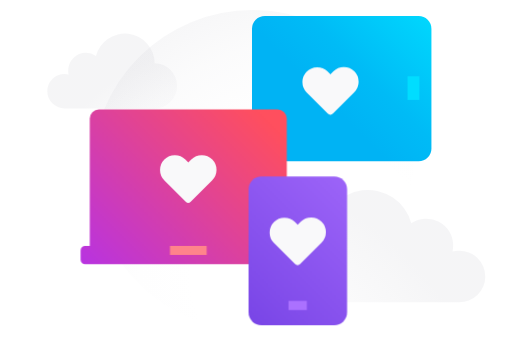
t = 0.00 s
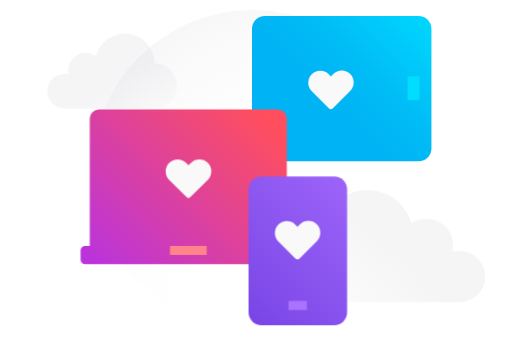
t = 0.28 s
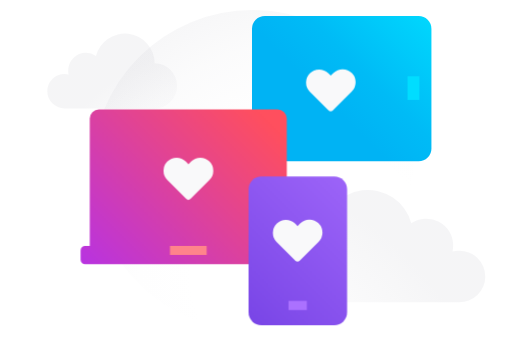
t = 0.51 s
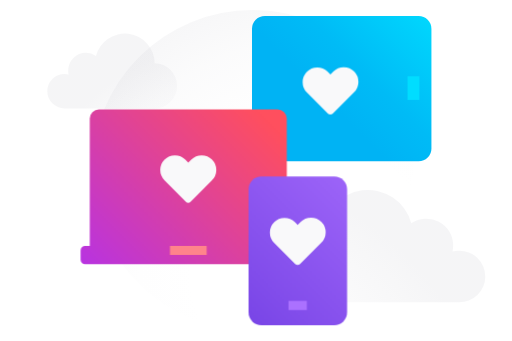
t = 0.77 s
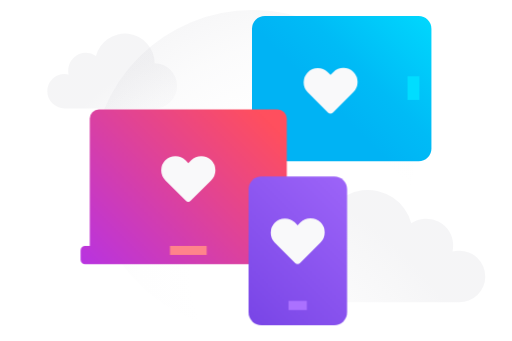
t = 0.98 s
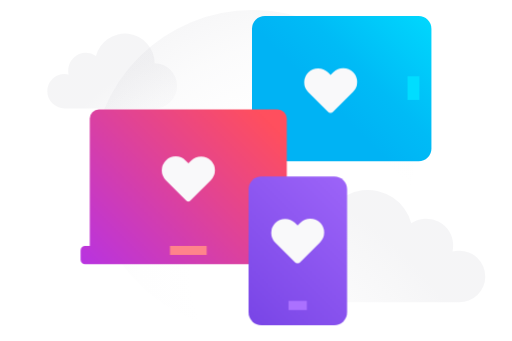
t = 1.24 s

The animated SVG that drew these frames (rendered in a browser with its animation timeline set to each time). Animation: 1 CSS @keyframes rule; one cycle of 1.50 s, repeats indefinitely.

<svg xmlns="http://www.w3.org/2000/svg" width="3in" height="2in" viewBox="0 0 216 144"><style>@keyframes beat{0%,60%,90%{transform:scale(1)}25%{transform:scale(.8)}80%{transform:scale(.9)}}.heart{animation:beat 1.5s infinite}</style><radialGradient id="a" cx="133.87" cy="114.93" r="128.97" gradientUnits="userSpaceOnUse"><stop offset=".4" stop-color="#cdcdd4" stop-opacity="0"/><stop offset=".58" stop-color="#cdcdd4" stop-opacity=".02"/><stop offset=".77" stop-color="#cdcdd4" stop-opacity=".08"/><stop offset=".96" stop-color="#cdcdd4" stop-opacity=".18"/><stop offset="1" stop-color="#cdcdd4" stop-opacity=".2"/></radialGradient><radialGradient id="b" cx="89.36" cy="94.91" r="102.61" gradientUnits="userSpaceOnUse"><stop offset=".26" stop-color="#cdcdd4" stop-opacity="0"/><stop offset=".4" stop-color="#cdcdd4" stop-opacity=".02"/><stop offset=".55" stop-color="#cdcdd4" stop-opacity=".08"/><stop offset=".69" stop-color="#cdcdd4" stop-opacity=".18"/><stop offset=".72" stop-color="#cdcdd4" stop-opacity=".2"/></radialGradient><radialGradient id="c" cx="75.77" cy="203.9" r="150.75" gradientUnits="userSpaceOnUse"><stop offset=".27" stop-color="#cdcdd4" stop-opacity="0"/><stop offset=".46" stop-color="#cdcdd4" stop-opacity=".02"/><stop offset=".66" stop-color="#cdcdd4" stop-opacity=".08"/><stop offset=".86" stop-color="#cdcdd4" stop-opacity=".18"/><stop offset=".9" stop-color="#cdcdd4" stop-opacity=".2"/></radialGradient><linearGradient id="d" x1="105.4" x2="182.03" y1="76.22" y2="-.41" gradientUnits="userSpaceOnUse"><stop offset=".43" stop-color="#00b3f4"/><stop offset=".61" stop-color="#00bbf6"/><stop offset=".89" stop-color="#00d2fc"/><stop offset="1" stop-color="#0df"/></linearGradient><linearGradient id="e" x1="49.63" x2="109.11" y1="105.11" y2="45.64" gradientUnits="userSpaceOnUse"><stop offset="0" stop-color="#c689ff"/><stop offset="1" stop-color="#d74cf0"/></linearGradient><linearGradient id="f" x1="19.43" x2="120.37" y1="141.35" y2="40.41" gradientUnits="userSpaceOnUse"><stop offset=".22" stop-color="#b833e1"/><stop offset=".91" stop-color="#ff4f5e"/></linearGradient><linearGradient id="g" x1="62.25" x2="181.48" y1="169.32" y2="50.09" gradientUnits="userSpaceOnUse"><stop offset=".28" stop-color="#7542e5"/><stop offset=".42" stop-color="#824deb"/><stop offset=".79" stop-color="#a067fa"/><stop offset="1" stop-color="#ab71ff"/></linearGradient><circle cx="106.58" cy="72" r="67.79" fill="url(#a)"/><path fill="url(#b)" d="M74.68 36.27a9.51 9.51 0 01-9.47 9.51H27.14a7.27 7.27 0 010-14.54 7.15 7.15 0 011.74.22 7.82 7.82 0 01-.2-1.69 7.5 7.5 0 017.51-7.49 7.42 7.42 0 014.23 1.32 12.6 12.6 0 0124.79 3.16 9.51 9.51 0 019.47 9.51z"/><path fill="url(#c)" d="M193.59 105.85a10.8 10.8 0 00-2.62.32 11.09 11.09 0 00.29-2.53 11.31 11.31 0 00-17.69-9.32 19 19 0 00-37.36 4.78 14.27 14.27 0 100 28.54h57.38a10.9 10.9 0 100-21.79z"/><rect width="75.77" height="61.41" x="106.31" y="6.71" fill="url(#d)" rx="5.4"/><path fill="#0df" d="M172.01 32.2H177v9.99h-4.99z"/><path fill="#f9f9fa" d="M149.54 30.15a6.26 6.26 0 00-8.85 0l-1.26 1.26-1.26-1.26a6.26 6.26 0 00-8.85 8.85l9 9a1.51 1.51 0 001.08.45 1.53 1.53 0 001.08-.45l9-9a6.26 6.26 0 00.06-8.85z" class="heart" style="transform-origin:65% 25%"/><path fill="#ff848b" d="M66.08 101.22h29.85v8.65H66.08z"/><path fill="url(#e)" d="M43.55 51.72h71.63v47.31H43.55z"/><path fill="url(#f)" d="M123 103.81h-2V50.05a3.86 3.86 0 00-3.86-3.86H41.65a3.86 3.86 0 00-3.86 3.86v53.76h-1.95a1.92 1.92 0 00-1.93 1.92v3.9a1.92 1.92 0 001.93 1.93H123a1.93 1.93 0 001.93-1.93v-3.9a1.93 1.93 0 00-1.93-1.92zm-35.82 3.87H71.66v-3.87h15.49z"/><path fill="#f9f9fa" d="M89.52 67.33a6.28 6.28 0 00-8.85 0l-1.27 1.26-1.26-1.26a6.26 6.26 0 00-8.85 0 6.26 6.26 0 000 8.85l9 9a1.51 1.51 0 002.15 0l9-9a6.26 6.26 0 00.08-8.85z" class="heart" style="transform-origin:37% 52%"/><rect width="41.61" height="62.76" x="104.85" y="74.54" fill="url(#g)" rx="5.4"/><path fill="#ab71ff" d="M121.72 127.06h7.75v3.87h-7.75z"/><path fill="#f9f9fa" d="M135.7 93.67a6.28 6.28 0 00-8.85 0l-1.26 1.27-1.26-1.26a6.26 6.26 0 00-8.85 8.85l9 9a1.53 1.53 0 001.08.45 1.51 1.51 0 001.08-.45l9-9a6.26 6.26 0 00.06-8.86z" class="heart" style="transform-origin:58% 69%"/></svg>
